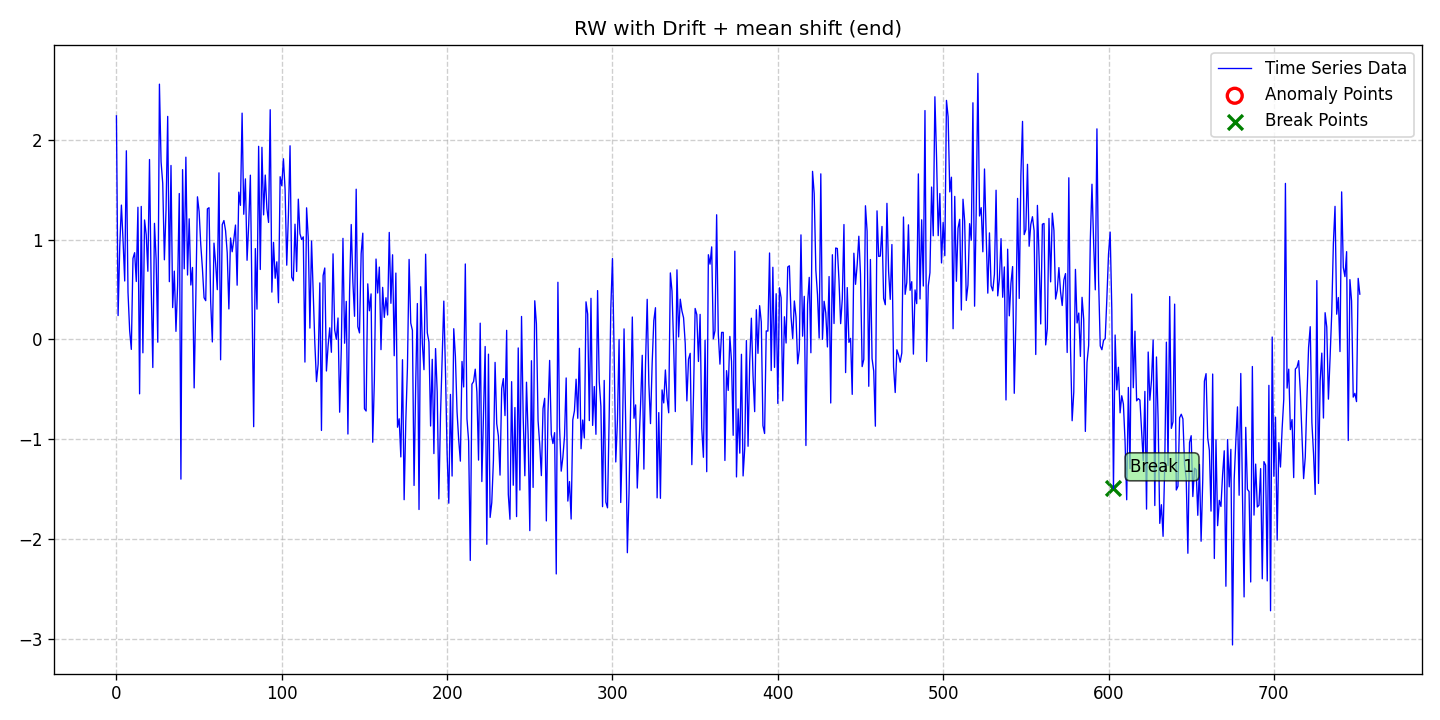

The file beside this chart, header and first rows:
date, data, stationary, det_lin_up, det_lin_down, det_quad, det_cubic, det_exp, det_damped, stoc_trend, volatility, single_seas, multiple_seas, point_anom_single, point_anom_multi, collect_anom, context_anom, mean_shift, var_shift, trend_shift, point_anom_count, point_anom_location, point_anom_point, collect_anom_count
2020-01-01, 2.239, 0, 0, 0, 0, 0, 0, 0, 1, 0, 0, 0, 0, 0, 0, 0, 1, 0, 0, 0, none, , 0
2020-01-02, 0.2376, 0, 0, 0, 0, 0, 0, 0, 1, 0, 0, 0, 0, 0, 0, 0, 1, 0, 0, 0, none, , 0
2020-01-03, 0.9286, 0, 0, 0, 0, 0, 0, 0, 1, 0, 0, 0, 0, 0, 0, 0, 1, 0, 0, 0, none, , 0
2020-01-04, 1.345, 0, 0, 0, 0, 0, 0, 0, 1, 0, 0, 0, 0, 0, 0, 0, 1, 0, 0, 0, none, , 0
2020-01-05, 0.9909, 0, 0, 0, 0, 0, 0, 0, 1, 0, 0, 0, 0, 0, 0, 0, 1, 0, 0, 0, none, , 0
2020-01-06, 0.5843, 0, 0, 0, 0, 0, 0, 0, 1, 0, 0, 0, 0, 0, 0, 0, 1, 0, 0, 0, none, , 0
2020-01-07, 1.889, 0, 0, 0, 0, 0, 0, 0, 1, 0, 0, 0, 0, 0, 0, 0, 1, 0, 0, 0, none, , 0
2020-01-08, 0.469, 0, 0, 0, 0, 0, 0, 0, 1, 0, 0, 0, 0, 0, 0, 0, 1, 0, 0, 0, none, , 0
2020-01-09, 0.08599, 0, 0, 0, 0, 0, 0, 0, 1, 0, 0, 0, 0, 0, 0, 0, 1, 0, 0, 0, none, , 0
2020-01-10, -0.1012, 0, 0, 0, 0, 0, 0, 0, 1, 0, 0, 0, 0, 0, 0, 0, 1, 0, 0, 0, none, , 0
2020-01-11, 0.8105, 0, 0, 0, 0, 0, 0, 0, 1, 0, 0, 0, 0, 0, 0, 0, 1, 0, 0, 0, none, , 0
2020-01-12, 0.8679, 0, 0, 0, 0, 0, 0, 0, 1, 0, 0, 0, 0, 0, 0, 0, 1, 0, 0, 0, none, , 0
2020-01-13, 0.5792, 0, 0, 0, 0, 0, 0, 0, 1, 0, 0, 0, 0, 0, 0, 0, 1, 0, 0, 0, none, , 0
2020-01-14, 1.323, 0, 0, 0, 0, 0, 0, 0, 1, 0, 0, 0, 0, 0, 0, 0, 1, 0, 0, 0, none, , 0
2020-01-15, -0.5465, 0, 0, 0, 0, 0, 0, 0, 1, 0, 0, 0, 0, 0, 0, 0, 1, 0, 0, 0, none, , 0
2020-01-16, 1.331, 0, 0, 0, 0, 0, 0, 0, 1, 0, 0, 0, 0, 0, 0, 0, 1, 0, 0, 0, none, , 0
2020-01-17, -0.1355, 0, 0, 0, 0, 0, 0, 0, 1, 0, 0, 0, 0, 0, 0, 0, 1, 0, 0, 0, none, , 0
2020-01-18, 1.196, 0, 0, 0, 0, 0, 0, 0, 1, 0, 0, 0, 0, 0, 0, 0, 1, 0, 0, 0, none, , 0
2020-01-19, 1.049, 0, 0, 0, 0, 0, 0, 0, 1, 0, 0, 0, 0, 0, 0, 0, 1, 0, 0, 0, none, , 0
2020-01-20, 0.6817, 0, 0, 0, 0, 0, 0, 0, 1, 0, 0, 0, 0, 0, 0, 0, 1, 0, 0, 0, none, , 0
2020-01-21, 1.802, 0, 0, 0, 0, 0, 0, 0, 1, 0, 0, 0, 0, 0, 0, 0, 1, 0, 0, 0, none, , 0
2020-01-22, 0.5502, 0, 0, 0, 0, 0, 0, 0, 1, 0, 0, 0, 0, 0, 0, 0, 1, 0, 0, 0, none, , 0
2020-01-23, -0.2827, 0, 0, 0, 0, 0, 0, 0, 1, 0, 0, 0, 0, 0, 0, 0, 1, 0, 0, 0, none, , 0
2020-01-24, 1.162, 0, 0, 0, 0, 0, 0, 0, 1, 0, 0, 0, 0, 0, 0, 0, 1, 0, 0, 0, none, , 0
2020-01-25, 0.8011, 0, 0, 0, 0, 0, 0, 0, 1, 0, 0, 0, 0, 0, 0, 0, 1, 0, 0, 0, none, , 0
2020-01-26, -0.02918, 0, 0, 0, 0, 0, 0, 0, 1, 0, 0, 0, 0, 0, 0, 0, 1, 0, 0, 0, none, , 0
2020-01-27, 2.557, 0, 0, 0, 0, 0, 0, 0, 1, 0, 0, 0, 0, 0, 0, 0, 1, 0, 0, 0, none, , 0
2020-01-28, 1.777, 0, 0, 0, 0, 0, 0, 0, 1, 0, 0, 0, 0, 0, 0, 0, 1, 0, 0, 0, none, , 0
2020-01-29, 1.563, 0, 0, 0, 0, 0, 0, 0, 1, 0, 0, 0, 0, 0, 0, 0, 1, 0, 0, 0, none, , 0
2020-01-30, 0.7966, 0, 0, 0, 0, 0, 0, 0, 1, 0, 0, 0, 0, 0, 0, 0, 1, 0, 0, 0, none, , 0
2020-01-31, 1.3, 0, 0, 0, 0, 0, 0, 0, 1, 0, 0, 0, 0, 0, 0, 0, 1, 0, 0, 0, none, , 0
2020-02-01, 2.233, 0, 0, 0, 0, 0, 0, 0, 1, 0, 0, 0, 0, 0, 0, 0, 1, 0, 0, 0, none, , 0
2020-02-02, 0.5774, 0, 0, 0, 0, 0, 0, 0, 1, 0, 0, 0, 0, 0, 0, 0, 1, 0, 0, 0, none, , 0
2020-02-03, 1.742, 0, 0, 0, 0, 0, 0, 0, 1, 0, 0, 0, 0, 0, 0, 0, 1, 0, 0, 0, none, , 0
2020-02-04, 0.318, 0, 0, 0, 0, 0, 0, 0, 1, 0, 0, 0, 0, 0, 0, 0, 1, 0, 0, 0, none, , 0
2020-02-05, 0.6833, 0, 0, 0, 0, 0, 0, 0, 1, 0, 0, 0, 0, 0, 0, 0, 1, 0, 0, 0, none, , 0
2020-02-06, 0.07951, 0, 0, 0, 0, 0, 0, 0, 1, 0, 0, 0, 0, 0, 0, 0, 1, 0, 0, 0, none, , 0
2020-02-07, 0.5386, 0, 0, 0, 0, 0, 0, 0, 1, 0, 0, 0, 0, 0, 0, 0, 1, 0, 0, 0, none, , 0
2020-02-08, 1.461, 0, 0, 0, 0, 0, 0, 0, 1, 0, 0, 0, 0, 0, 0, 0, 1, 0, 0, 0, none, , 0
2020-02-09, -1.401, 0, 0, 0, 0, 0, 0, 0, 1, 0, 0, 0, 0, 0, 0, 0, 1, 0, 0, 0, none, , 0
2020-02-10, 1.7, 0, 0, 0, 0, 0, 0, 0, 1, 0, 0, 0, 0, 0, 0, 0, 1, 0, 0, 0, none, , 0
2020-02-11, 0.706, 0, 0, 0, 0, 0, 0, 0, 1, 0, 0, 0, 0, 0, 0, 0, 1, 0, 0, 0, none, , 0
2020-02-12, 1.825, 0, 0, 0, 0, 0, 0, 0, 1, 0, 0, 0, 0, 0, 0, 0, 1, 0, 0, 0, none, , 0
2020-02-13, 0.644, 0, 0, 0, 0, 0, 0, 0, 1, 0, 0, 0, 0, 0, 0, 0, 1, 0, 0, 0, none, , 0
2020-02-14, 1.207, 0, 0, 0, 0, 0, 0, 0, 1, 0, 0, 0, 0, 0, 0, 0, 1, 0, 0, 0, none, , 0
2020-02-15, 0.5439, 0, 0, 0, 0, 0, 0, 0, 1, 0, 0, 0, 0, 0, 0, 0, 1, 0, 0, 0, none, , 0
2020-02-16, 0.7197, 0, 0, 0, 0, 0, 0, 0, 1, 0, 0, 0, 0, 0, 0, 0, 1, 0, 0, 0, none, , 0
2020-02-17, -0.4871, 0, 0, 0, 0, 0, 0, 0, 1, 0, 0, 0, 0, 0, 0, 0, 1, 0, 0, 0, none, , 0
2020-02-18, 0.4049, 0, 0, 0, 0, 0, 0, 0, 1, 0, 0, 0, 0, 0, 0, 0, 1, 0, 0, 0, none, , 0
2020-02-19, 1.428, 0, 0, 0, 0, 0, 0, 0, 1, 0, 0, 0, 0, 0, 0, 0, 1, 0, 0, 0, none, , 0
2020-02-20, 1.28, 0, 0, 0, 0, 0, 0, 0, 1, 0, 0, 0, 0, 0, 0, 0, 1, 0, 0, 0, none, , 0
2020-02-21, 0.9492, 0, 0, 0, 0, 0, 0, 0, 1, 0, 0, 0, 0, 0, 0, 0, 1, 0, 0, 0, none, , 0
2020-02-22, 0.7099, 0, 0, 0, 0, 0, 0, 0, 1, 0, 0, 0, 0, 0, 0, 0, 1, 0, 0, 0, none, , 0
2020-02-23, 0.4165, 0, 0, 0, 0, 0, 0, 0, 1, 0, 0, 0, 0, 0, 0, 0, 1, 0, 0, 0, none, , 0
2020-02-24, 0.387, 0, 0, 0, 0, 0, 0, 0, 1, 0, 0, 0, 0, 0, 0, 0, 1, 0, 0, 0, none, , 0
2020-02-25, 1.307, 0, 0, 0, 0, 0, 0, 0, 1, 0, 0, 0, 0, 0, 0, 0, 1, 0, 0, 0, none, , 0
2020-02-26, 1.319, 0, 0, 0, 0, 0, 0, 0, 1, 0, 0, 0, 0, 0, 0, 0, 1, 0, 0, 0, none, , 0
2020-02-27, 0.3737, 0, 0, 0, 0, 0, 0, 0, 1, 0, 0, 0, 0, 0, 0, 0, 1, 0, 0, 0, none, , 0
2020-02-28, -0.02665, 0, 0, 0, 0, 0, 0, 0, 1, 0, 0, 0, 0, 0, 0, 0, 1, 0, 0, 0, none, , 0
2020-02-29, 0.964, 0, 0, 0, 0, 0, 0, 0, 1, 0, 0, 0, 0, 0, 0, 0, 1, 0, 0, 0, none, , 0
... 693 more rows
